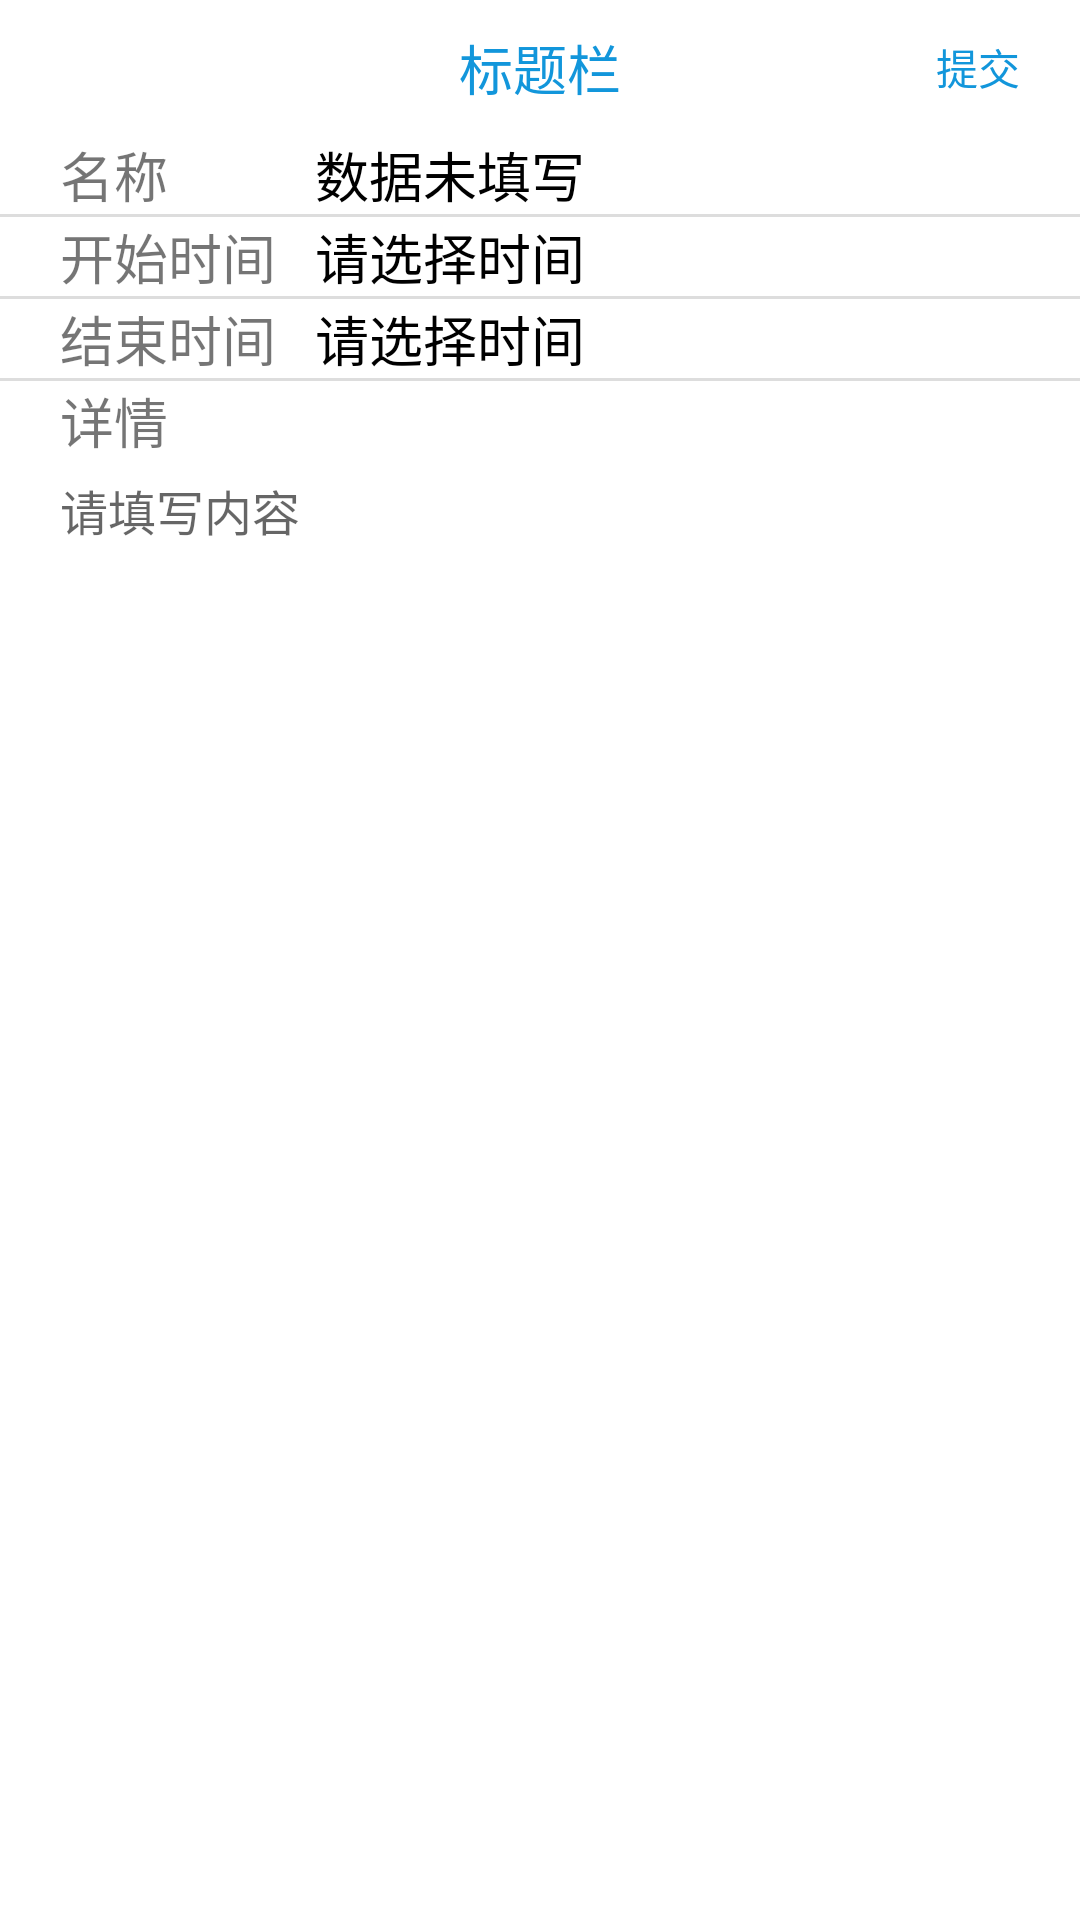

This screen was rendered from an Android layout file. Write that file and the resources it references.
<!-- AndroidManifest.xml: application theme AppTheme -->
<!-- res/layout/activity_calender_editing.xml -->
<?xml version="1.0" encoding="utf-8"?>
<LinearLayout xmlns:android="http://schemas.android.com/apk/res/android"
    android:layout_width="match_parent"
    android:layout_height="match_parent"
    android:background="@color/white"
    android:fitsSystemWindows="true"
    android:orientation="vertical">

    <android.support.v7.widget.Toolbar
        android:id="@+id/toolBar"
        android:layout_width="match_parent"
        android:layout_height="45dp"
        android:background="@color/white">

        <TextView
            android:id="@+id/toolBar_title"
            android:layout_width="wrap_content"
            android:layout_height="wrap_content"
            android:layout_gravity="center"
            android:text="标题栏"
            android:textColor="@color/blue"
            android:textSize="18sp" />

        <TextView
            android:id="@+id/tv_commit"
            android:layout_width="wrap_content"
            android:layout_height="wrap_content"
            android:layout_gravity="right"
            android:layout_marginRight="20dp"
            android:text="提交"
            android:textColor="@color/blue" />

    </android.support.v7.widget.Toolbar>


    <LinearLayout
        android:layout_width="match_parent"
        android:layout_height="wrap_content"
        android:orientation="horizontal"
        android:paddingBottom="@dimen/dp_10"
        android:paddingTop="@dimen/dp_10">

        <TextView
            android:layout_width="75dp"
            android:layout_height="wrap_content"
            android:layout_marginLeft="20dp"
            android:layout_marginRight="10dp"
            android:text="名称"
            android:textSize="18sp" />

        <EditText
            android:id="@+id/Journal_title"
            android:layout_width="match_parent"
            android:layout_height="wrap_content"
            android:layout_marginRight="20dp"
            android:background="@null"
            android:singleLine="true"
            android:text="数据未填写"
            android:textColor="@color/black"
            android:textSize="18sp" />
    </LinearLayout>

    <View
        android:layout_width="match_parent"
        android:layout_height="1dp"
        android:background="#dddddd" />

    <LinearLayout
        android:layout_width="match_parent"
        android:layout_height="wrap_content"
        android:orientation="horizontal"
        android:paddingBottom="@dimen/dp_10"
        android:paddingTop="@dimen/dp_10">

        <TextView
            android:layout_width="75dp"
            android:layout_height="wrap_content"
            android:layout_marginLeft="20dp"
            android:layout_marginRight="10dp"
            android:text="开始时间"
            android:textSize="18sp" />

        <TextView
            android:id="@+id/Journal_Start"
            android:layout_width="match_parent"
            android:layout_height="wrap_content"
            android:layout_marginRight="20dp"
            android:text="请选择时间"
            android:textColor="@color/black"
            android:textSize="18sp" />
    </LinearLayout>

    <View
        android:layout_width="match_parent"
        android:layout_height="1dp"
        android:background="#dddddd" />

    <LinearLayout
        android:layout_width="match_parent"
        android:layout_height="wrap_content"
        android:orientation="horizontal"
        android:paddingBottom="@dimen/dp_10"
        android:paddingTop="@dimen/dp_10">

        <TextView
            android:layout_width="75dp"
            android:layout_height="wrap_content"
            android:layout_marginLeft="20dp"
            android:layout_marginRight="10dp"
            android:text="结束时间"
            android:textSize="18sp" />

        <TextView
            android:id="@+id/Journal_End"
            android:layout_width="match_parent"
            android:layout_height="wrap_content"
            android:layout_marginRight="20dp"
            android:text="请选择时间"
            android:textColor="@color/black"
            android:textSize="18sp" />
    </LinearLayout>

    <View
        android:layout_width="match_parent"
        android:layout_height="1dp"
        android:background="#dddddd" />

    <LinearLayout
        android:layout_width="match_parent"
        android:layout_height="wrap_content"
        android:orientation="vertical"
        android:paddingBottom="@dimen/dp_10"
        android:paddingTop="@dimen/dp_10">

        <TextView
            android:layout_width="75dp"
            android:layout_height="wrap_content"
            android:layout_marginBottom="5dp"
            android:layout_marginLeft="20dp"
            android:text="详情"
            android:textSize="18sp" />

        <EditText
            android:id="@+id/Journal_content"
            android:layout_width="match_parent"
            android:layout_height="120dp"
            android:layout_marginLeft="20dp"
            android:layout_marginRight="20dp"
            android:background="@null"
            android:gravity="start"
            android:hint="请填写内容"
            android:textColor="@color/black"
            android:textSize="16sp" />
    </LinearLayout>


</LinearLayout>
<!-- resources referenced by this layout -->
<resources>
  <color name="black">#000000</color>
  <color name="blue">#1296db</color>
  <color name="white">#ffffff</color>
  <style name="AppTheme" parent="Theme.AppCompat.Light.NoActionBar">
          
          <item name="colorPrimary">@color/colorPrimary</item>
          <item name="colorPrimaryDark">@color/colorPrimaryDark</item>
          <item name="colorAccent">@color/colorAccent</item>
      </style>
  <color name="colorPrimary">#3F51B5</color>
  <color name="colorPrimaryDark">#303F9F</color>
  <color name="colorAccent">#FF4081</color>
</resources>
